Run: headless pygame with SDL's dummy video driver; simulated clock (each Clock.tick advances the game by its frame time, no real sleeping); random seed 0; keys injected as events and as key.get_pressed() state; no mouse input.
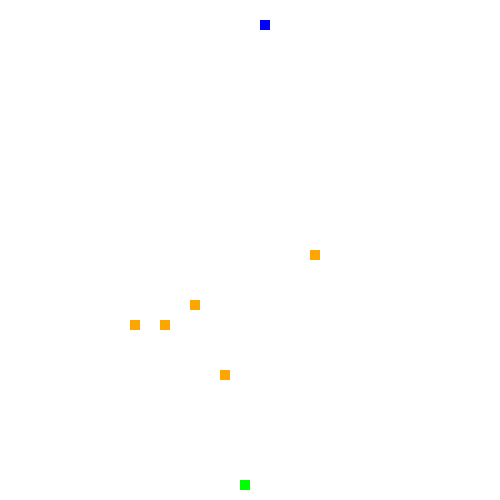
Frame 1 of 4 · flips 1–60 · no input
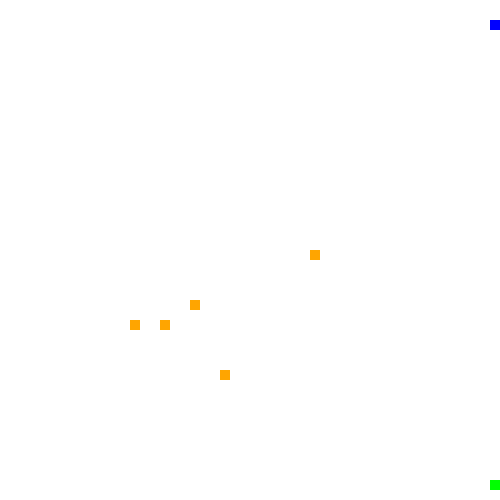
Frame 2 of 4 · flips 61–180 · tapped SPACE, RETURN · held RIGHT (→), D
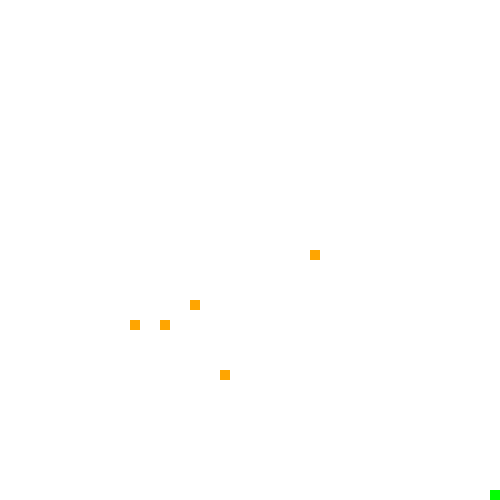
Frame 3 of 4 · flips 181–300 · held DOWN (↓), S
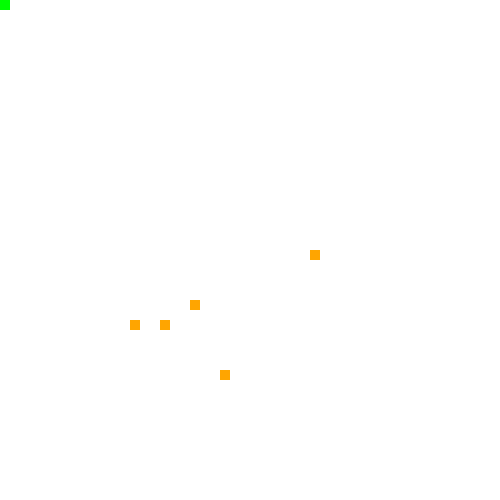
Frame 4 of 4 · flips 301–420 · held LEFT (←), A, UP (↑), W

The pygame program that drew these frames:

import pygame
import random

# Inicialización de pygame
pygame.init()

# Definición de colores
WHITE = (255, 255, 255)
GREEN = (0, 255, 0)
BLUE = (0, 0, 255)

# Definición del tamaño de la pantalla y otros parámetros
WIDTH, HEIGHT = 50, 50
SCREEN_SIZE = (WIDTH * 10, HEIGHT * 10)
SPECIAL_CELL_COUNT = 5
SPECIAL_CELL_POINTS = 5

# Clase para representar a un jugador
class Player:
    def __init__(self, color, controls):
        self.color = color
        self.controls = controls
        self.x = random.randint(0, WIDTH - 1)
        self.y = random.randint(0, HEIGHT - 1)
        self.score = 0

    def move(self, dx, dy):
        self.x += dx
        self.y += dy
        self.x = max(0, min(WIDTH - 1, self.x))
        self.y = max(0, min(HEIGHT - 1, self.y))

# Inicialización de jugadores
player1 = Player(GREEN, {'up': pygame.K_w, 'down': pygame.K_s, 'left': pygame.K_a, 'right': pygame.K_d})
player2 = Player(BLUE, {'up': pygame.K_UP, 'down': pygame.K_DOWN, 'left': pygame.K_LEFT, 'right': pygame.K_RIGHT})

# Creación de las casillas especiales
special_cells = []
for _ in range(SPECIAL_CELL_COUNT):
    cell = {'position': (random.randint(0, WIDTH - 1), random.randint(0, HEIGHT - 1)), 'points': SPECIAL_CELL_POINTS}
    special_cells.append(cell)

# Función para dibujar el mapa
def draw_map(screen):
    screen.fill(WHITE)
    for x in range(WIDTH):
        for y in range(HEIGHT):
            color = GREEN if (x, y) == (player1.x, player1.y) else BLUE if (x, y) == (player2.x, player2.y) else WHITE
            pygame.draw.rect(screen, color, (x * 10, y * 10, 10, 10))
    for cell in special_cells:
        pygame.draw.rect(screen, (255, 165, 0), (cell['position'][0] * 10, cell['position'][1] * 10, 10, 10))

# Función para manejar eventos
def handle_events():
    for event in pygame.event.get():
        if event.type == pygame.QUIT:
            return True
    keys = pygame.key.get_pressed()
    if keys[player1.controls['up']]:
        player1.move(0, -1)
    if keys[player1.controls['down']]:
        player1.move(0, 1)
    if keys[player1.controls['left']]:
        player1.move(-1, 0)
    if keys[player1.controls['right']]:
        player1.move(1, 0)
    if keys[player2.controls['up']]:
        player2.move(0, -1)
    if keys[player2.controls['down']]:
        player2.move(0, 1)
    if keys[player2.controls['left']]:
        player2.move(-1, 0)
    if keys[player2.controls['right']]:
        player2.move(1, 0)

# Función para verificar si un jugador está en una casilla especial
def check_special_cells(player):
    for cell in special_cells:
        if (player.x, player.y) == cell['position']:
            player.score += 1
            cell['points'] -= 1
            if cell['points'] == 0:
                special_cells.remove(cell)

# Función principal del juego
def main():
    screen = pygame.display.set_mode(SCREEN_SIZE)
    clock = pygame.time.Clock()
    running = True

    while running:
        for event in pygame.event.get():
            if event.type == pygame.QUIT:
                running = False

        handle_events()

        check_special_cells(player1)
        check_special_cells(player2)

        draw_map(screen)
        pygame.display.flip()
        clock.tick(10)

        if not special_cells:
            running = False

    # Mostrar puntuación final
    print("Puntuación final:")
    print(f"Jugador 1 (verde): {player1.score} puntos")
    print(f"Jugador 2 (azul): {player2.score} puntos")

    pygame.quit()

if __name__ == "__main__":
    main()
